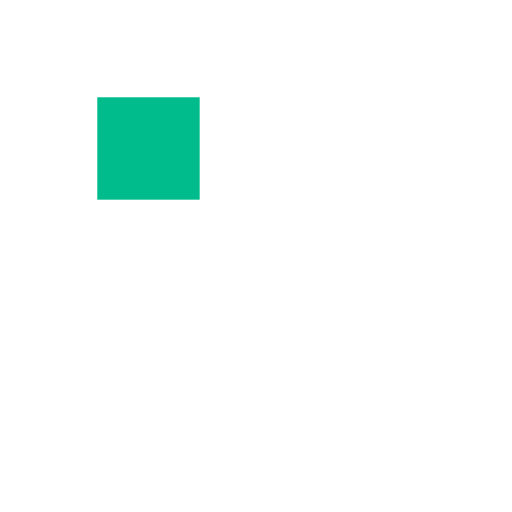
t = 0.00 s
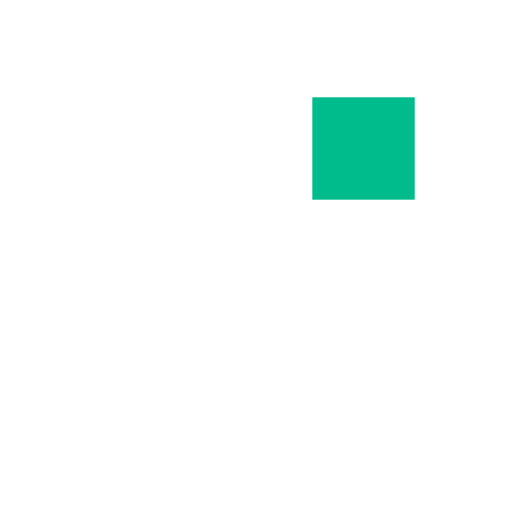
t = 0.31 s
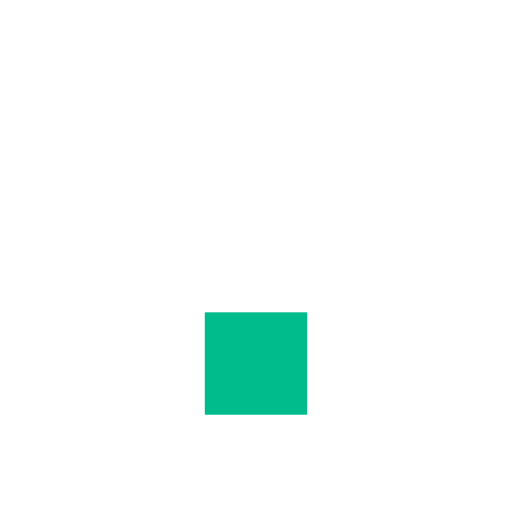
t = 0.63 s
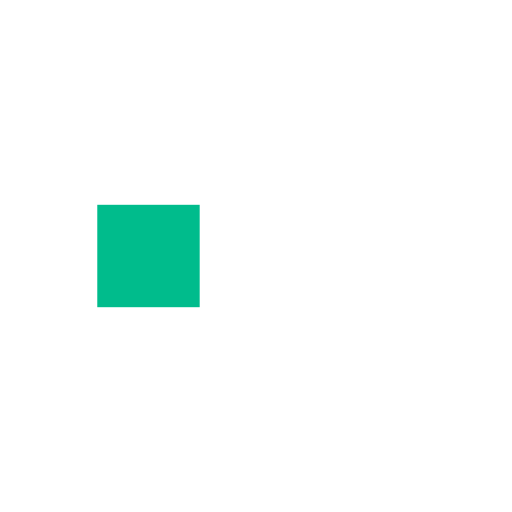
t = 0.94 s
t = 1.25 s: frame unchanged from t = 0.31 s, image omitted
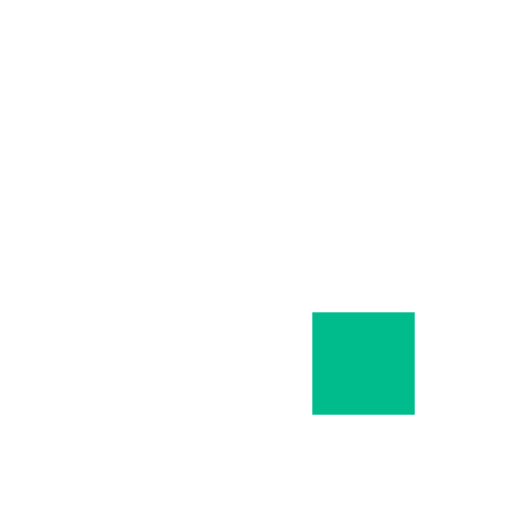
t = 1.53 s

The animated SVG that drew these frames (rendered in a browser with its animation timeline set to each time). Animation: 8 SMIL elements (animate=8); one cycle of 1.88 s, repeats indefinitely.

<?xml version="1.0" encoding="utf-8"?>
<svg xmlns="http://www.w3.org/2000/svg" xmlns:xlink="http://www.w3.org/1999/xlink" style="margin: auto; background: rgba(0, 0, 0, 0) none repeat scroll 0% 0%; display: block; shape-rendering: auto;" width="200px" height="200px" viewBox="0 0 100 100" preserveAspectRatio="xMidYMid">
<rect x="19" y="19" width="20" height="20" fill="#ffffff">
  <animate attributeName="fill" values="#00bc8c;#ffffff;#ffffff" keyTimes="0;0.125;1" dur="1s" repeatCount="indefinite" begin="0s" calcMode="discrete"></animate>
</rect><rect x="40" y="19" width="20" height="20" fill="#ffffff">
  <animate attributeName="fill" values="#00bc8c;#ffffff;#ffffff" keyTimes="0;0.125;1" dur="1s" repeatCount="indefinite" begin="0.125s" calcMode="discrete"></animate>
</rect><rect x="61" y="19" width="20" height="20" fill="#ffffff">
  <animate attributeName="fill" values="#00bc8c;#ffffff;#ffffff" keyTimes="0;0.125;1" dur="1s" repeatCount="indefinite" begin="0.25s" calcMode="discrete"></animate>
</rect><rect x="19" y="40" width="20" height="20" fill="#ffffff">
  <animate attributeName="fill" values="#00bc8c;#ffffff;#ffffff" keyTimes="0;0.125;1" dur="1s" repeatCount="indefinite" begin="0.875s" calcMode="discrete"></animate>
</rect><rect x="61" y="40" width="20" height="20" fill="#ffffff">
  <animate attributeName="fill" values="#00bc8c;#ffffff;#ffffff" keyTimes="0;0.125;1" dur="1s" repeatCount="indefinite" begin="0.375s" calcMode="discrete"></animate>
</rect><rect x="19" y="61" width="20" height="20" fill="#ffffff">
  <animate attributeName="fill" values="#00bc8c;#ffffff;#ffffff" keyTimes="0;0.125;1" dur="1s" repeatCount="indefinite" begin="0.75s" calcMode="discrete"></animate>
</rect><rect x="40" y="61" width="20" height="20" fill="#ffffff">
  <animate attributeName="fill" values="#00bc8c;#ffffff;#ffffff" keyTimes="0;0.125;1" dur="1s" repeatCount="indefinite" begin="0.625s" calcMode="discrete"></animate>
</rect><rect x="61" y="61" width="20" height="20" fill="#ffffff">
  <animate attributeName="fill" values="#00bc8c;#ffffff;#ffffff" keyTimes="0;0.125;1" dur="1s" repeatCount="indefinite" begin="0.5s" calcMode="discrete"></animate>
</rect>
<!-- [ldio] generated by https://loading.io/ --></svg>
